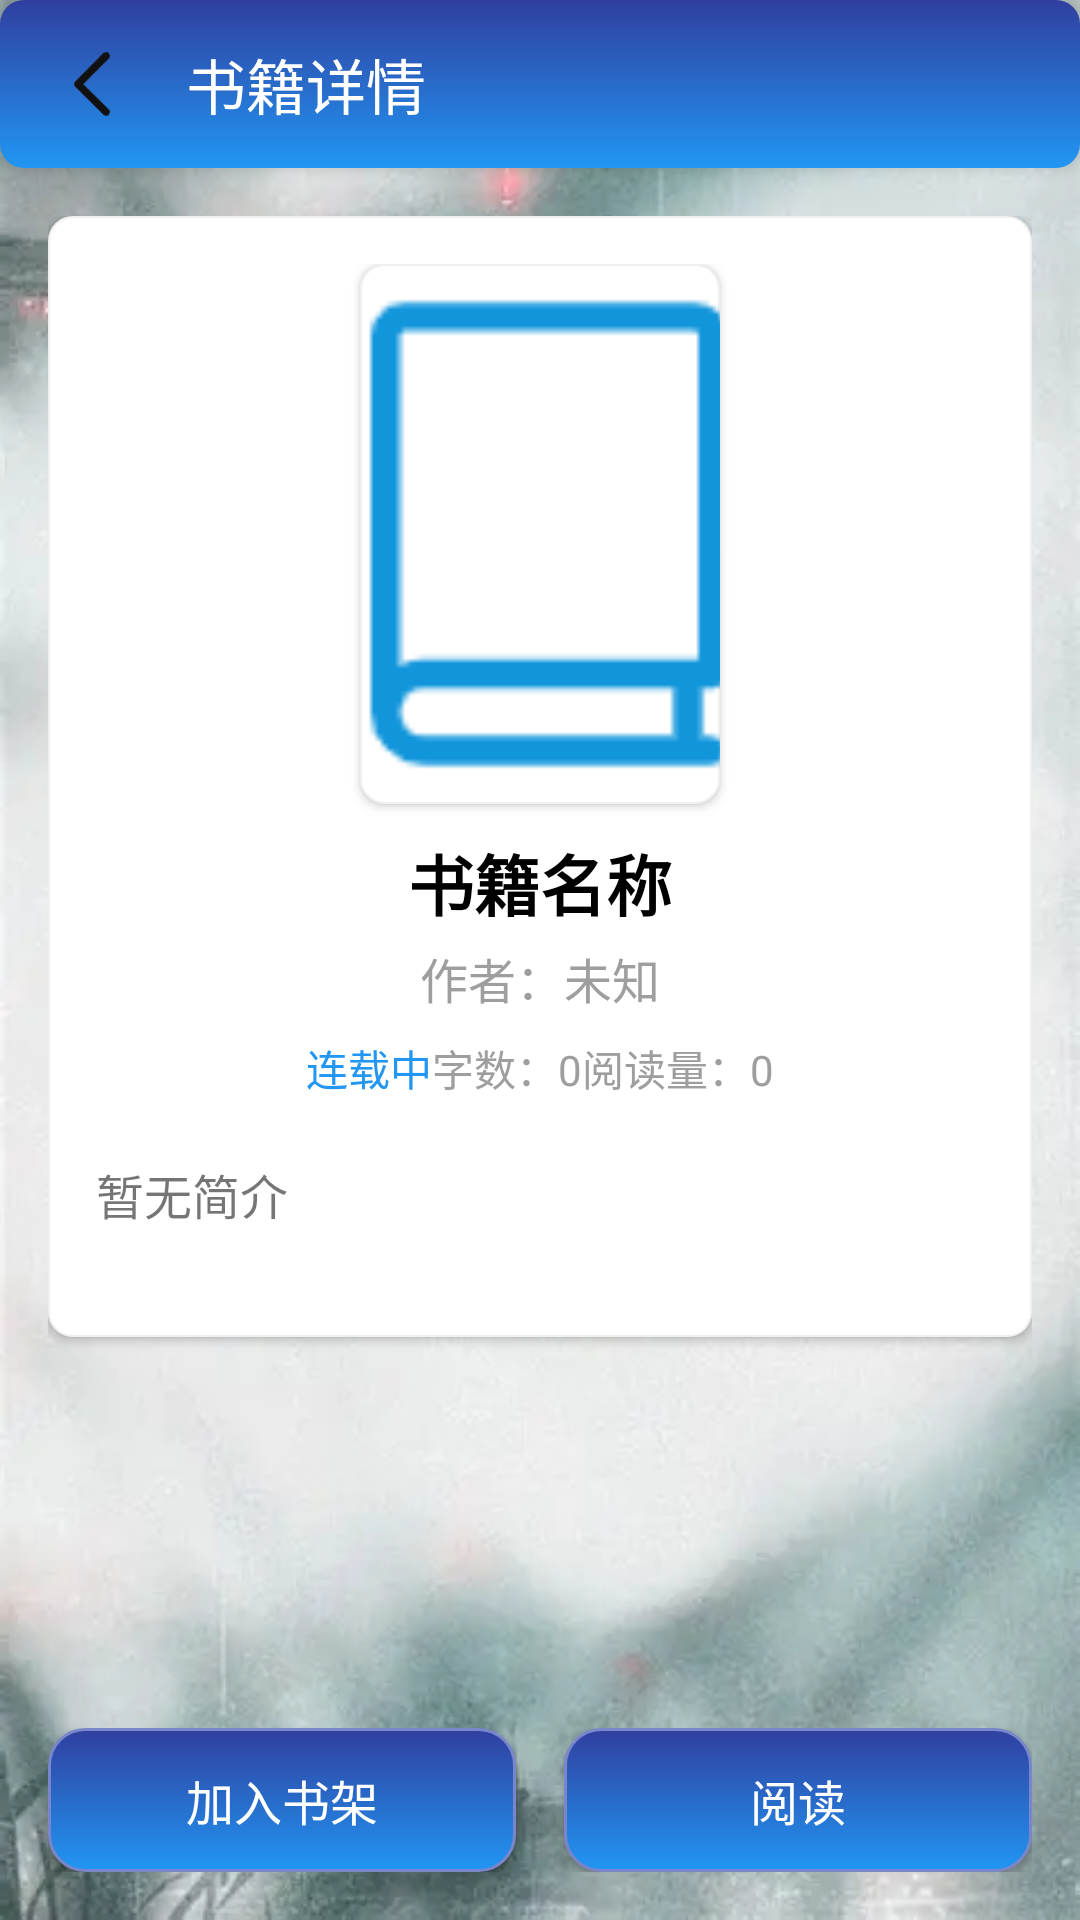

Write the Android layout XML for this screen, with the resource values it uses.
<!-- AndroidManifest.xml: application theme Theme.AppCompat.Light.DarkActionBar -->
<!-- res/layout/activity_book_detail.xml -->
<?xml version="1.0" encoding="utf-8"?>
<LinearLayout xmlns:android="http://schemas.android.com/apk/res/android"
    android:layout_width="match_parent"
    android:layout_height="match_parent"
    android:orientation="vertical"
    android:background="@drawable/admin_bg">

    
    <LinearLayout
        android:layout_width="match_parent"
        android:layout_height="?attr/actionBarSize"
        android:background="@drawable/admin_title_bg"
        android:gravity="center_vertical"
        android:paddingHorizontal="16dp"
        android:elevation="3dp">

        <ImageView
            android:id="@+id/iv_back"
            android:layout_width="30dp"
            android:layout_height="30dp"
            android:src="@drawable/ic_back"
            android:clickable="true"
            android:foreground="?attr/selectableItemBackgroundBorderless"/>

        <TextView
            android:layout_width="wrap_content"
            android:layout_height="wrap_content"
            android:text="@string/title_detail"
            android:textColor="@android:color/white"
            android:textSize="20sp"
            android:layout_marginStart="16dp"/>
    </LinearLayout>

    
    <ScrollView
        android:layout_width="match_parent"
        android:layout_height="0dp"
        android:layout_weight="1"
        android:padding="16dp">

        <LinearLayout
            android:layout_width="match_parent"
            android:layout_height="wrap_content"
            android:orientation="vertical"
            android:background="@drawable/admin_listview_bg"
            android:padding="16dp"
            android:elevation="2dp">

            
            <LinearLayout
                android:layout_width="match_parent"
                android:layout_height="wrap_content"
                android:gravity="center_horizontal"
                android:orientation="vertical"
                android:layout_marginBottom="20dp" >

                <ImageView
                    android:id="@+id/iv_detail_cover"
                    android:layout_width="120dp"
                    android:layout_height="180dp"
                    android:src="@drawable/ic_book"
                    android:scaleType="centerCrop"
                    android:layout_marginBottom="10dp"
                    android:background="@drawable/admin_listview_bg"
                    android:padding="2dp"
                    android:elevation="2dp"/>

                <TextView
                    android:id="@+id/tv_detail_title"
                    android:layout_width="wrap_content"
                    android:layout_height="wrap_content"
                    android:text="书籍名称"
                    android:textSize="22sp"
                    android:textColor="@color/colorBlack"
                    android:textStyle="bold"/>

                <TextView
                    android:id="@+id/tv_detail_author"
                    android:layout_width="wrap_content"
                    android:layout_height="wrap_content"
                    android:text="作者：未知"
                    android:textSize="16sp"
                    android:textColor="@color/colorGray"
                    android:layout_marginTop="4dp"/>

                
                <LinearLayout
                    android:layout_width="wrap_content"
                    android:layout_height="wrap_content"
                    android:layout_marginTop="8dp"
                    android:orientation="horizontal"
                    android:gravity="center"
                    android:spacing="16dp">

                    <TextView
                        android:id="@+id/tv_detail_serial"
                        android:layout_width="wrap_content"
                        android:layout_height="wrap_content"
                        android:text="连载中"
                        android:textSize="14sp"
                        android:textColor="@color/colorPrimary"/>

                    <TextView
                        android:id="@+id/tv_detail_word_count"
                        android:layout_width="wrap_content"
                        android:layout_height="wrap_content"
                        android:text="字数：0"
                        android:textSize="14sp"
                        android:textColor="@color/colorGray"/>

                    <TextView
                        android:id="@+id/tv_detail_read_count"
                        android:layout_width="wrap_content"
                        android:layout_height="wrap_content"
                        android:text="阅读量：0"
                        android:textSize="14sp"
                        android:textColor="@color/colorGray"/>
                </LinearLayout>
            </LinearLayout>

            
            <TextView
                android:id="@+id/tv_detail_desc"
                android:layout_width="match_parent"
                android:layout_height="wrap_content"
                android:text="暂无简介"
                android:textSize="16sp"
                android:lineSpacingExtra="8dp"
                android:layout_marginBottom="20dp"/>

        </LinearLayout>
    </ScrollView>

    
    <LinearLayout
        android:layout_width="match_parent"
        android:layout_height="wrap_content"
        android:layout_margin="16dp"
        android:orientation="horizontal"
        android:weightSum="2">

        <Button
            android:id="@+id/btn_detail_add"
            android:layout_width="0dp"
            android:layout_height="48dp"
            android:layout_marginRight="8dp"
            android:layout_weight="1"
            android:text="加入书架"
            android:textSize="16sp"
            android:background="@drawable/admin_btn_bg"
            android:textColor="@android:color/white"
            android:elevation="2dp"/>

        <Button
            android:id="@+id/btn_detail_read"
            android:layout_width="0dp"
            android:layout_height="48dp"
            android:layout_marginLeft="8dp"
            android:layout_weight="1"
            android:text="阅读"
            android:textSize="16sp"
            android:background="@drawable/admin_btn_bg"
            android:textColor="@android:color/white"
            android:elevation="2dp"/>

    </LinearLayout>

</LinearLayout>
<!-- resources referenced by this layout -->
<resources>
  <color name="colorBlack">#000000</color>
  <color name="colorGray">#9E9E9E</color>
  <color name="colorPrimary">#2196F3</color>
  <!-- drawable admin_bg: png bitmap (drawable, 341927 bytes) -->
  <!-- drawable admin_btn_bg (drawable) -->
  <?xml version="1.0" encoding="utf-8"?>
  <selector xmlns:android="http://schemas.android.com/apk/res/android">
      
      <item android:state_pressed="true">
          <shape android:shape="rectangle">
              <gradient
                  android:angle="90"
                  android:startColor="@color/colorPrimaryDark"
                  android:endColor="@color/colorPrimary" />
              <corners android:radius="12dp" /> 
              <stroke android:width="1dp" android:color="@color/colorPrimary" />
          </shape>
      </item>
      
      <item>
          <shape android:shape="rectangle">
              <gradient
                  android:angle="90"
                  android:startColor="@color/colorPrimary"
                  android:endColor="@color/colorPrimaryDark" />
              <corners android:radius="12dp" />
              <stroke android:width="1dp" android:color="@color/colorPrimaryLight" />
          </shape>
      </item>
  </selector>
  <!-- drawable admin_listview_bg (drawable) -->
  <?xml version="1.0" encoding="utf-8"?>
  <shape xmlns:android="http://schemas.android.com/apk/res/android"
      android:shape="rectangle">
      <solid android:color="@android:color/white" />
      <corners android:radius="8dp" />
      <stroke android:width="0.5dp" android:color="#F0F0F0" />
  </shape>
  <!-- drawable admin_title_bg (drawable) -->
  <?xml version="1.0" encoding="utf-8"?>
  <shape xmlns:android="http://schemas.android.com/apk/res/android"
      android:shape="rectangle">
      
      <gradient
          android:angle="90"
          android:startColor="@color/colorPrimary"
          android:endColor="@color/colorPrimaryDark" />
      
      <corners android:radius="8dp" />
      
      <padding
          android:left="10dp"
          android:right="10dp" />
  </shape>
  <!-- drawable ic_back: png bitmap (drawable-mdpi, 1665 bytes) -->
  <!-- drawable ic_book: png bitmap (drawable-mdpi, 1178 bytes) -->
  <string name="title_detail">书籍详情</string>
  <color name="colorPrimaryDark">#303F9F</color>
  <color name="colorPrimaryLight">#7986CB</color>
</resources>
